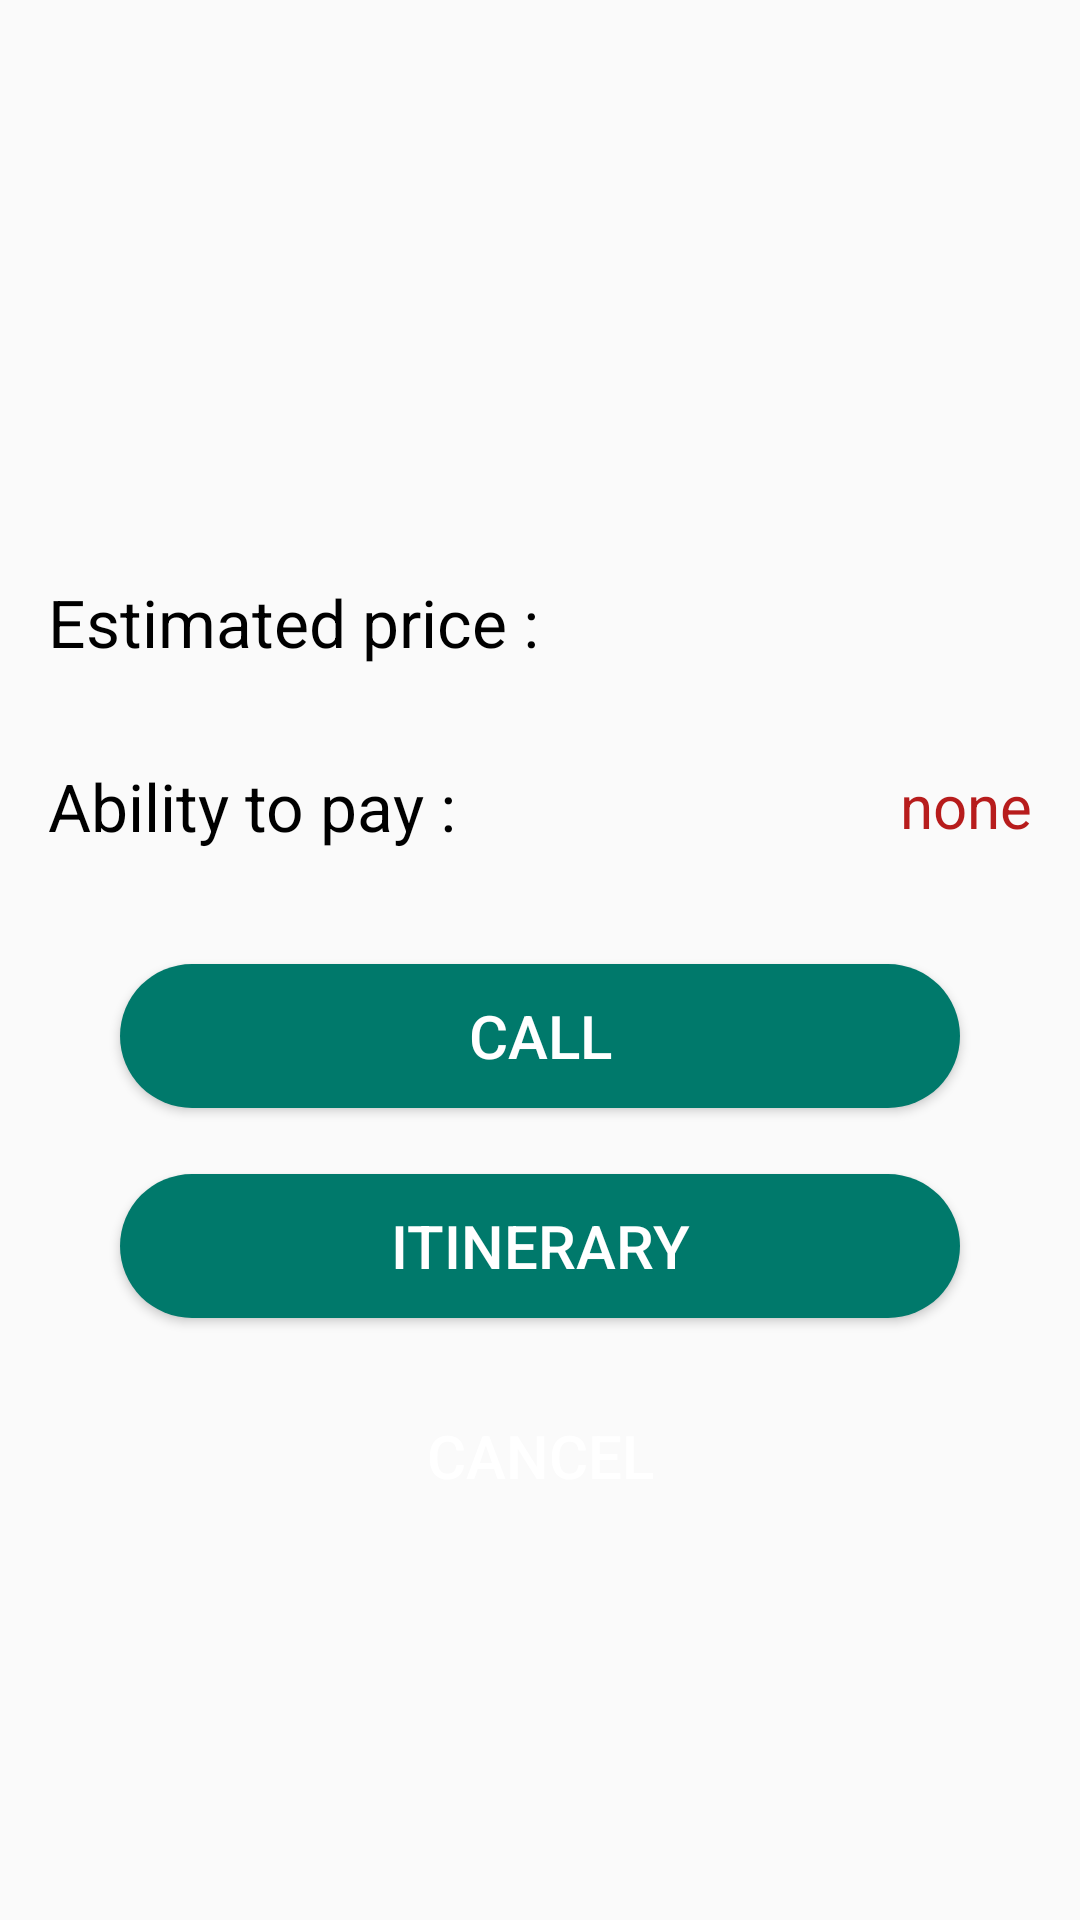

Reconstruct the res/layout file that produces this screen, plus the resources it refers to.
<!-- AndroidManifest.xml: application theme AppTheme -->
<!-- res/layout/activity_help_request.xml -->
<?xml version="1.0" encoding="utf-8"?>
<ScrollView xmlns:android="http://schemas.android.com/apk/res/android"
    xmlns:tools="http://schemas.android.com/tools"
    android:layout_width="match_parent"
    android:layout_height="match_parent"
    tools:context=".HelpRequestAcitivy">

    <LinearLayout
        android:layout_width="match_parent"
        android:layout_height="wrap_content"
        android:orientation="vertical">

        <TextView
            android:id="@+id/title"
            android:layout_width="wrap_content"
            android:layout_height="wrap_content"
            android:layout_margin="16dp"
            android:textColor="@android:color/black"
            android:textSize="28sp"
            tools:text="Soap :" />

        <TextView
            android:id="@+id/description"
            android:layout_width="wrap_content"
            android:layout_height="wrap_content"
            android:layout_marginLeft="16dp"
            android:layout_marginRight="16dp"
            android:layout_marginBottom="16dp"
            android:textSize="24sp"
            tools:text="I have run out of soap for about
2 days now and I really need soap.
I don't want to go out to risk
my safety. So can someone please
help me and thank you." />

        <TextView
            android:id="@+id/author"
            android:layout_width="wrap_content"
            android:layout_height="wrap_content"
            android:layout_gravity="end"
            android:layout_margin="16dp"
            android:textSize="20sp"
            tools:text="-Oussema Hassini" />

        <RelativeLayout
            android:layout_width="match_parent"
            android:layout_height="wrap_content">

            <TextView
                android:layout_width="wrap_content"
                android:layout_height="wrap_content"
                android:layout_margin="16dp"
                android:text="Estimated price :"
                android:textColor="@android:color/black"
                android:textSize="22sp" />

            <TextView
                android:id="@+id/price"
                android:layout_width="wrap_content"
                android:layout_height="wrap_content"
                android:layout_alignParentRight="true"
                android:layout_centerVertical="true"
                android:layout_marginRight="16dp"
                android:textColor="#4DB6AC"
                android:textSize="20sp"
                tools:text="3dt" />
        </RelativeLayout>

        <RelativeLayout
            android:layout_width="match_parent"
            android:layout_height="wrap_content">

            <TextView
                android:layout_width="wrap_content"
                android:layout_height="wrap_content"
                android:layout_margin="16dp"
                android:text="Ability to pay :"
                android:textColor="@android:color/black"
                android:textSize="22sp" />

            <TextView
                android:id="@+id/ability"
                android:layout_width="wrap_content"
                android:layout_height="wrap_content"
                android:layout_alignParentRight="true"
                android:layout_centerVertical="true"
                android:layout_marginRight="16dp"
                android:text="none"
                android:textColor="@color/colorPrimaryDark"
                android:textSize="20sp" />
        </RelativeLayout>

        <LinearLayout
            android:layout_width="match_parent"
            android:layout_height="wrap_content"
            android:id="@+id/person"
            android:visibility="gone"
            android:orientation="vertical">

            <TextView
                android:layout_width="wrap_content"
                android:layout_height="wrap_content"
                android:layout_marginTop="24dp"
                android:layout_marginLeft="16dp"
                android:layout_marginBottom="8dp"
                android:textColor="@android:color/black"
                android:textSize="28sp"
                android:text="Person Helping you :" />

            <RelativeLayout
                android:layout_width="match_parent"
                android:layout_height="wrap_content">

                <TextView
                    android:layout_width="wrap_content"
                    android:layout_height="wrap_content"
                    android:text="Name :"
                    android:layout_margin="16dp"
                    android:textColor="@android:color/black"
                    android:textSize="22sp" />

                <TextView
                    android:id="@+id/name"
                    android:layout_width="wrap_content"
                    android:layout_height="wrap_content"
                    android:layout_alignParentRight="true"
                    android:layout_centerVertical="true"
                    android:layout_marginRight="16dp"
                    tools:text="Hassan Hosni"
                    android:textSize="20sp" />
            </RelativeLayout>

            <RelativeLayout
                android:layout_width="match_parent"
                android:layout_height="wrap_content">

                <TextView
                    android:layout_width="wrap_content"
                    android:layout_height="wrap_content"
                    android:text="karma :"
                    android:layout_marginLeft="16dp"
                    android:layout_marginBottom="16dp"
                    android:textColor="@android:color/black"
                    android:textSize="22sp" />

                <TextView
                    android:id="@+id/karma"
                    android:layout_width="wrap_content"
                    android:layout_height="wrap_content"
                    android:layout_alignParentRight="true"
                    android:layout_centerVertical="true"
                    android:layout_marginRight="16dp"
                    tools:text="0"
                    android:textSize="20sp" />
            </RelativeLayout>

            <Button
                android:id="@+id/remove"
                android:layout_width="match_parent"
                android:layout_height="wrap_content"
                android:layout_marginStart="40dp"
                android:layout_marginEnd="40dp"
                android:layout_marginTop="22dp"
                android:text="REMOVE PERSON"
                style="@style/RedButton"/>
        </LinearLayout>

        <Button
            android:id="@+id/call"
            android:layout_width="match_parent"
            android:layout_height="wrap_content"
            android:layout_marginStart="40dp"
            android:layout_marginTop="22dp"
            android:layout_marginEnd="40dp"
            android:text="Call"
            style="@style/GreenButton"/>

        <Button
            android:id="@+id/roadto"
            android:layout_width="match_parent"
            android:layout_height="wrap_content"
            android:layout_marginStart="40dp"
            android:layout_marginTop="22dp"
            android:layout_marginEnd="40dp"
            android:text="ITINERARY"
            style="@style/GreenButton"/>

        <Button
            android:id="@+id/cancel"
            android:layout_width="match_parent"
            android:layout_height="wrap_content"
            android:layout_marginStart="40dp"
            android:layout_marginTop="22dp"
            android:layout_marginEnd="40dp"
            android:layout_marginBottom="24dp"
            android:text="CANCEL"
            style="@style/RedButton"/>

        <Button
            android:id="@+id/fulfilled"
            android:layout_width="match_parent"
            android:layout_height="wrap_content"
            android:layout_marginStart="40dp"
            android:layout_marginEnd="40dp"
            android:layout_marginBottom="24dp"
            android:text="fulfilled"
            android:visibility="gone"
            style="@style/GreenButton"/>
    </LinearLayout>
</ScrollView>
<!-- resources referenced by this layout -->
<resources>
  <color name="colorPrimaryDark">#B71C1C</color>
  <style name="GreenButton" parent="Widget.AppCompat.Button">
          <item name="android:background">@drawable/button</item>
          <item name="android:textAllCaps">true</item>
          <item name="android:textColor">@android:color/white</item>
          <item name="android:textSize">20sp</item>
      </style>
  <style name="RedButton" parent="Widget.AppCompat.Button">
          <item name="android:background">@drawable/gradient_red</item>
          <item name="android:textAllCaps">true</item>
          <item name="android:textColor">@android:color/white</item>
          <item name="android:textSize">20sp</item>
      </style>
  <style name="AppTheme" parent="Theme.AppCompat.Light.DarkActionBar">
          
          <item name="colorPrimary">@color/colorPrimary</item>
          <item name="colorPrimaryDark">@color/colorPrimaryDark</item>
          <item name="colorAccent">@color/colorAccent</item>
      </style>
  <!-- drawable button (drawable) -->
  <?xml version="1.0" encoding="utf-8"?>
  <shape xmlns:android="http://schemas.android.com/apk/res/android"
      android:shape="rectangle">
      <corners android:radius="100dp" />
      <solid android:color="#00796B" android:width="24dp"/>
  </shape>
  <color name="colorPrimary">#F44336</color>
  <color name="colorAccent">#D81B60</color>
</resources>
